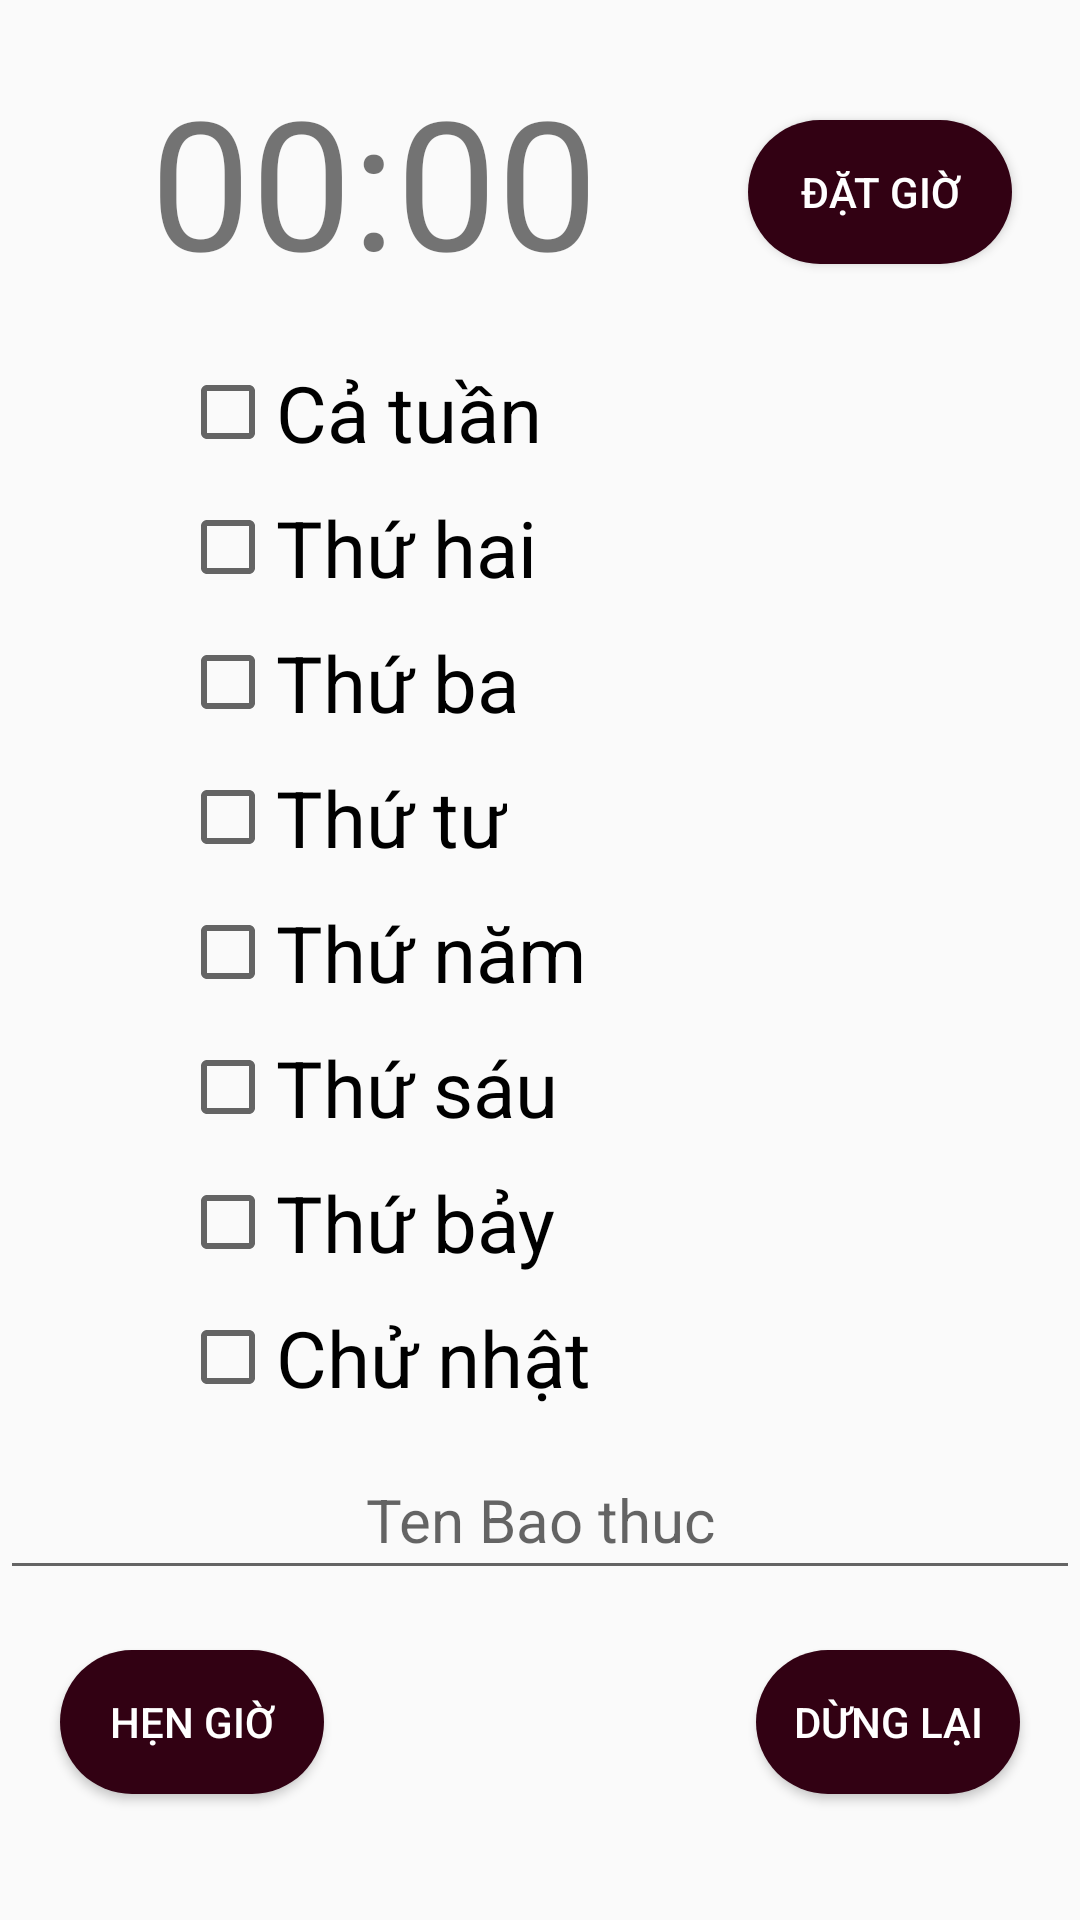

The Android layout XML behind this screen, and the referenced resources:
<!-- AndroidManifest.xml: application theme Theme.AppCompat.Light.NoActionBar -->
<!-- res/layout/fragment_alarm.xml -->
<?xml version="1.0" encoding="utf-8"?>
<RelativeLayout xmlns:android="http://schemas.android.com/apk/res/android"
    android:layout_width="match_parent"
    android:layout_height="match_parent"
    android:orientation="vertical">

    <ScrollView
        android:layout_width="match_parent"
        android:layout_height="match_parent">
        <RelativeLayout
            android:layout_width="match_parent"
            android:layout_height="match_parent">
    <TextView
        android:id="@+id/lb_timeAlarm"
        android:layout_width="wrap_content"
        android:layout_height="wrap_content"
        android:text="00:00"
        android:textSize="60sp"
        android:layout_marginTop="20dp"
        android:layout_marginLeft="50dp"
        android:layout_marginRight="50dp"
        android:layout_marginBottom="20dp"/>
    <Button
        android:id="@+id/btn_set_hours"
        android:layout_width="wrap_content"
        android:layout_height="wrap_content"
        android:text="Đặt giờ"
        android:textColor="@android:color/white"
        android:background="@drawable/button_login"
        android:layout_toRightOf="@id/lb_timeAlarm"
        android:layout_marginTop="40dp"/>

    <CheckBox
        android:id="@+id/checkBox_allDay"
        android:layout_width="wrap_content"
        android:layout_height="wrap_content"
        android:text="Cả tuần"
        android:textSize="26sp"
        android:layout_below="@id/lb_timeAlarm"
        android:layout_marginLeft="60dp"
        android:layout_marginBottom="10dp"/>
    <CheckBox
        android:id="@+id/checkBox_monDay"
        android:layout_width="wrap_content"
        android:layout_height="wrap_content"
        android:text="Thứ hai"
        android:textSize="26sp"
        android:layout_below="@id/checkBox_allDay"
        android:layout_marginLeft="60dp"
        android:layout_marginBottom="10dp"/>
    <CheckBox
        android:id="@+id/checkBox_tueDay"
        android:layout_width="wrap_content"
        android:layout_height="wrap_content"
        android:text="Thứ ba"
        android:textSize="26sp"
        android:layout_below="@id/checkBox_monDay"
        android:layout_marginLeft="60dp"
        android:layout_marginBottom="10dp"/>
    <CheckBox
        android:id="@+id/checkBox_wedDay"
        android:layout_width="wrap_content"
        android:layout_height="wrap_content"
        android:text="Thứ tư"
        android:textSize="26sp"
        android:layout_below="@id/checkBox_tueDay"
        android:layout_marginLeft="60dp"
        android:layout_marginBottom="10dp"/>
    <CheckBox
        android:id="@+id/checkBox_thuDay"
        android:layout_width="wrap_content"
        android:layout_height="wrap_content"
        android:text="Thứ năm"
        android:textSize="26sp"
        android:layout_below="@id/checkBox_wedDay"
        android:layout_marginLeft="60dp"
        android:layout_marginBottom="10dp"/>
    <CheckBox
        android:id="@+id/checkBox_friDay"
        android:layout_width="wrap_content"
        android:layout_height="wrap_content"
        android:text="Thứ sáu"
        android:textSize="26sp"
        android:layout_below="@id/checkBox_thuDay"
        android:layout_marginLeft="60dp"
        android:layout_marginBottom="10dp"/>
    <CheckBox
        android:id="@+id/checkBox_stuDay"
        android:layout_width="wrap_content"
        android:layout_height="wrap_content"
        android:text="Thứ bảy"
        android:textSize="26sp"
        android:layout_below="@id/checkBox_friDay"
        android:layout_marginLeft="60dp"
        android:layout_marginBottom="10dp"/>
    <CheckBox
        android:id="@+id/checkBox_sunDay"
        android:layout_width="wrap_content"
        android:layout_height="wrap_content"
        android:text="Chử nhật"
        android:textSize="26sp"
        android:layout_below="@id/checkBox_stuDay"
        android:layout_marginLeft="60dp"
        android:layout_marginBottom="10dp"/>
            <EditText
                android:id="@+id/txt_name_alarm"
                android:layout_below="@+id/checkBox_sunDay"
                android:layout_width="match_parent"
                android:layout_height="50dp"
                android:textSize="20sp"
                android:textAlignment="center"
                android:hint="Ten Bao thuc"
                ></EditText>
    <Button
        android:id="@+id/btn_set_alarm_clock"
        android:layout_width="wrap_content"
        android:layout_height="wrap_content"
        android:text="Hẹn giờ"
        android:textColor="@android:color/white"
        android:background="@drawable/button_login"
        android:layout_below="@id/txt_name_alarm"
        android:layout_margin="20dp"/>
    <Button
        android:id="@+id/btn_stop_alarm_clock"
        android:layout_width="wrap_content"
        android:layout_height="wrap_content"
        android:text="Dừng lại"
        android:textColor="@android:color/white"
        android:background="@drawable/button_login"
        android:layout_below="@id/txt_name_alarm"
        android:layout_alignParentRight="true"
        android:layout_margin="20dp"/>
        </RelativeLayout>
    </ScrollView>

</RelativeLayout>
<!-- resources referenced by this layout -->
<resources>
  <!-- drawable button_login (drawable) -->
  <?xml version="1.0" encoding="utf-8"?>
  <selector xmlns:android="http://schemas.android.com/apk/res/android">
      <item android:state_pressed="true">
          <shape android:shape="rectangle">
              <solid android:color="#C4320113"/>
              <corners android:radius="100dp"></corners>
          </shape>
      </item>
      <item>
          <shape android:shape="rectangle">
              <solid android:color="#320113"/>
              <corners android:radius="100dp"/>
          </shape>
      </item>
  </selector>
</resources>
